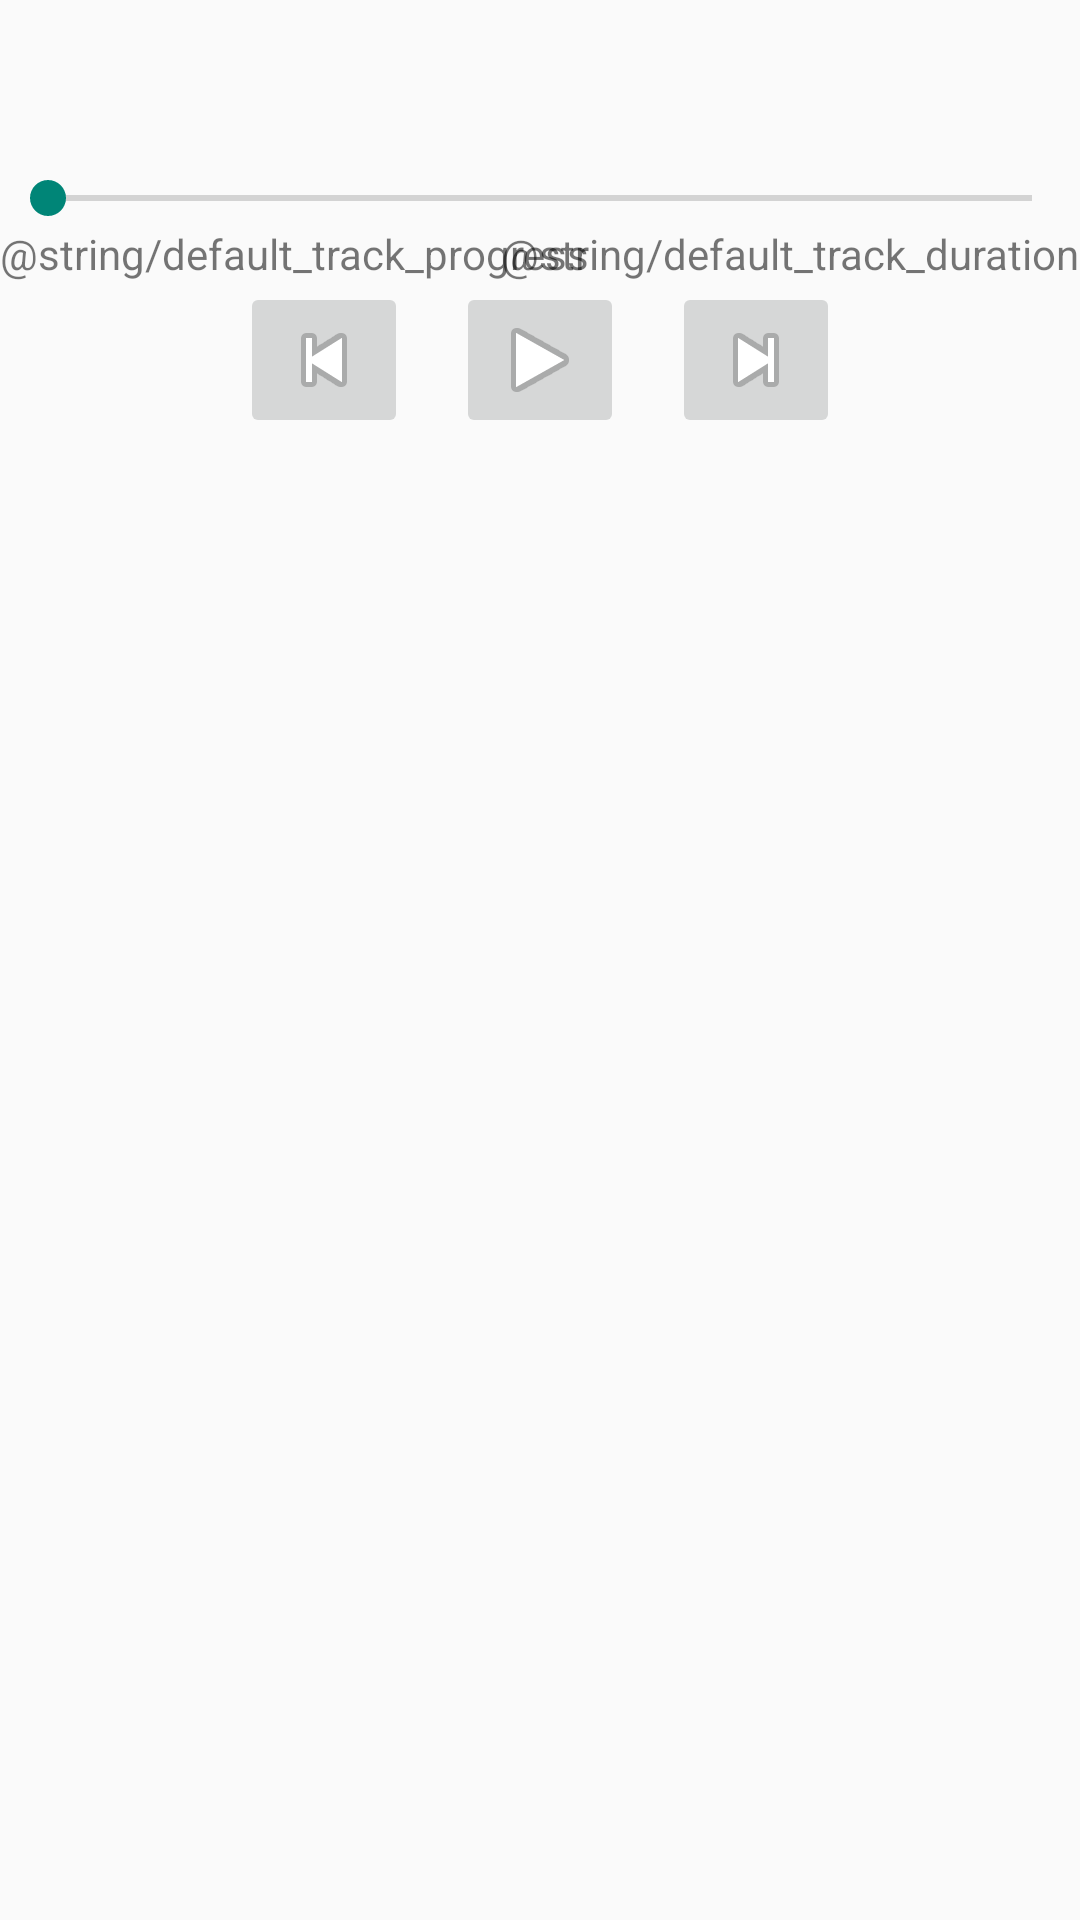

Produce the Android XML layout that renders to this screen, including the resource entries it uses.
<!-- AndroidManifest.xml: application theme AppTheme -->
<!-- res/layout/fragment_player.xml -->
<LinearLayout xmlns:android="http://schemas.android.com/apk/res/android"
              xmlns:tools="http://schemas.android.com/tools"
              android:layout_width="match_parent"
              android:layout_height="match_parent"
              android:gravity="center_horizontal"
              android:orientation="vertical"
              tools:context="com.vesko.android.spotifystreamer.PlayerActivity">

    <TextView
        android:id="@+id/player_artist_name"
        android:layout_width="wrap_content"
        android:layout_height="wrap_content"
        tools:text="Coldplay"/>

    <TextView
        android:id="@+id/player_album_name"
        android:layout_width="wrap_content"
        android:layout_height="wrap_content"
        tools:text="Coldplay"/>

    <ImageView
        android:id="@+id/player_album_artwork"
        android:layout_width="wrap_content"
        android:layout_height="wrap_content"
        android:contentDescription="@string/content_description_album_artwork"
        tools:src="@mipmap/ic_launcher"/>

    <TextView
        android:id="@+id/player_track_name"
        android:layout_width="wrap_content"
        android:layout_height="wrap_content"
        tools:text="A Sky Full of Stars"/>

    <SeekBar
        android:id="@+id/player_track_seekbar"
        android:layout_width="match_parent"
        android:layout_height="wrap_content"/>

    <RelativeLayout
        android:layout_width="match_parent"
        android:layout_height="wrap_content">

        <TextView
            android:id="@+id/player_track_progress"
            android:layout_width="wrap_content"
            android:layout_height="wrap_content"
            android:layout_alignParentLeft="true"
            android:text="@string/default_track_progress" />

        <TextView
            android:id="@+id/player_track_duration"
            android:layout_width="wrap_content"
            android:layout_height="wrap_content"
            android:layout_alignParentRight="true"
            android:text="@string/default_track_duration"
            tools:text="0:30"/>


    </RelativeLayout>

    <LinearLayout
        android:layout_width="match_parent"
        android:layout_height="wrap_content"
        android:gravity="center_horizontal"
        android:orientation="horizontal">

        <ImageButton
            android:id="@+id/player_btn_previous"
            android:layout_width="wrap_content"
            android:layout_height="wrap_content"
            android:src="@android:drawable/ic_media_previous"/>

        <ImageButton
            android:id="@+id/player_btn_play"
            android:layout_width="wrap_content"
            android:layout_height="wrap_content"
            android:layout_marginLeft="16dp"
            android:layout_marginRight="16dp"
            android:src="@android:drawable/ic_media_play"/>

        <ImageButton
            android:id="@+id/player_btn_next"
            android:layout_width="wrap_content"
            android:layout_height="wrap_content"
            android:src="@android:drawable/ic_media_next"/>
    </LinearLayout>
</LinearLayout>
<!-- resources referenced by this layout -->
<resources>
  <string name="content_description_album_artwork">Album Artwork</string>
  <style name="AppTheme" parent="Theme.AppCompat.Light.DarkActionBar">
          
      </style>
</resources>
